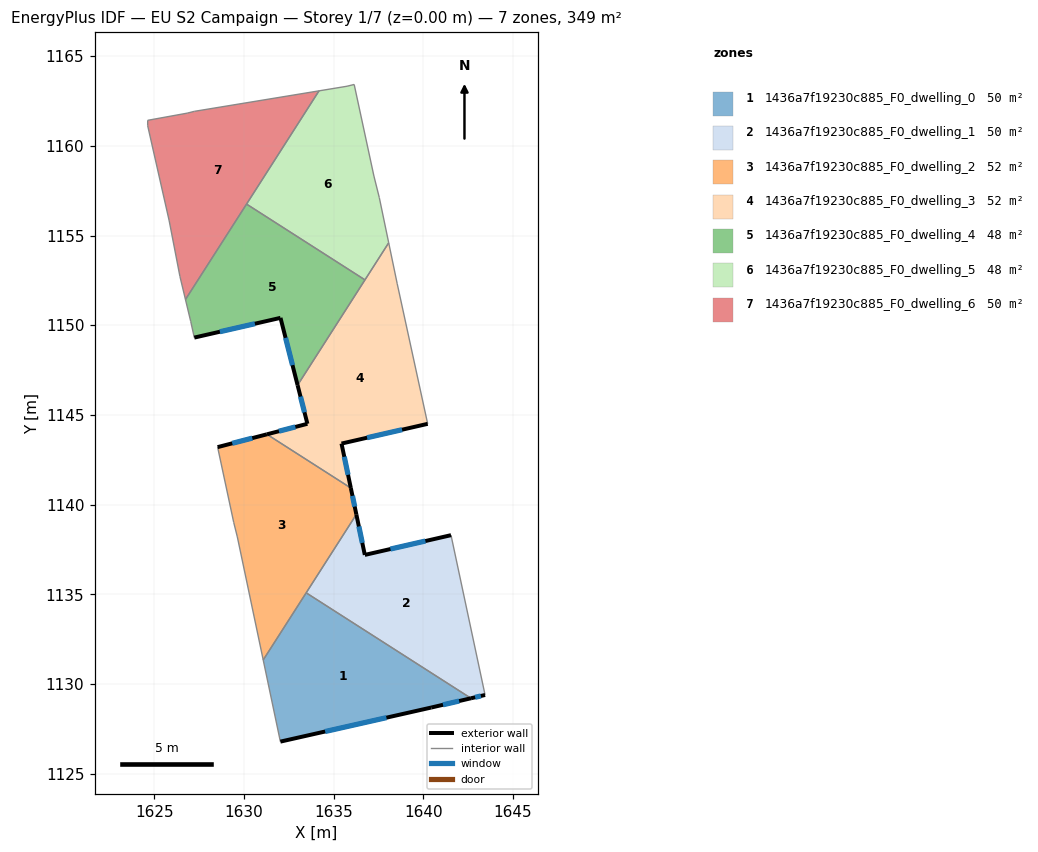
=== STOREY PLAN SPEC (per zone: floor XY polygon, exterior-wall plan segments, windows/doors) ===
zone 1: 1436a7f19230c885_F0_dwelling_0  (49.6 m²)
  floor: (1642.66, 1129.21) (1640.44, 1128.69) (1632.04, 1126.79) (1631.08, 1131.34) (1633.47, 1135.09)
  exterior wall: (1640.44, 1128.69) – (1642.66, 1129.21)  [2.3 m]
    window: (1641.10, 1128.85) – (1642.00, 1129.06)  [1.1 m²]
  exterior wall: (1632.04, 1126.79) – (1640.44, 1128.69)  [8.6 m]
    window: (1634.53, 1127.36) – (1637.95, 1128.13)  [4.3 m²]
  interior walls: 3
zone 2: 1436a7f19230c885_F0_dwelling_1  (49.6 m²)
  floor: (1641.55, 1138.30) (1643.44, 1129.39) (1642.66, 1129.21) (1633.47, 1135.09) (1636.27, 1139.46) (1636.74, 1137.20)
  exterior wall: (1636.74, 1137.20) – (1636.27, 1139.46)  [2.3 m]
    window: (1636.60, 1137.87) – (1636.41, 1138.79)  [1.1 m²]
  exterior wall: (1641.55, 1138.30) – (1636.74, 1137.20)  [4.9 m]
    window: (1640.12, 1137.97) – (1638.17, 1137.53)  [2.4 m²]
  exterior wall: (1642.66, 1129.21) – (1643.44, 1129.39)  [0.8 m]
    window: (1642.89, 1129.26) – (1643.21, 1129.34)  [0.4 m²]
  interior walls: 3
zone 3: 1436a7f19230c885_F0_dwelling_2  (51.9 m²)
  floor: (1635.96, 1140.93) (1636.27, 1139.46) (1631.08, 1131.34) (1629.64, 1138.20) (1629.44, 1139.00) (1628.54, 1143.21) (1631.29, 1143.92)
  exterior wall: (1636.27, 1139.46) – (1635.96, 1140.93)  [1.5 m]
    window: (1636.18, 1139.89) – (1636.05, 1140.49)  [0.7 m²]
  exterior wall: (1631.29, 1143.92) – (1628.54, 1143.21)  [2.8 m]
    window: (1630.47, 1143.71) – (1629.35, 1143.42)  [1.4 m²]
  interior walls: 6
zone 4: 1436a7f19230c885_F0_dwelling_3  (51.9 m²)
  floor: (1638.07, 1154.59) (1638.55, 1152.31) (1640.24, 1144.50) (1635.44, 1143.40) (1635.96, 1140.93) (1631.29, 1143.92) (1633.54, 1144.51) (1632.99, 1146.66)
  exterior wall: (1635.44, 1143.40) – (1640.24, 1144.50)  [4.9 m]
    window: (1636.87, 1143.73) – (1638.82, 1144.18)  [2.4 m²]
  exterior wall: (1635.96, 1140.93) – (1635.44, 1143.40)  [2.5 m]
    window: (1635.81, 1141.66) – (1635.60, 1142.67)  [1.3 m²]
  exterior wall: (1633.54, 1144.51) – (1631.29, 1143.92)  [2.3 m]
    window: (1632.87, 1144.33) – (1631.95, 1144.09)  [1.2 m²]
  exterior wall: (1632.99, 1146.66) – (1633.54, 1144.51)  [2.2 m]
    window: (1633.16, 1146.02) – (1633.38, 1145.15)  [1.1 m²]
  interior walls: 5
zone 5: 1436a7f19230c885_F0_dwelling_4  (47.9 m²)
  floor: (1636.75, 1152.53) (1632.99, 1146.66) (1632.04, 1150.41) (1627.24, 1149.31) (1627.04, 1150.21) (1626.74, 1151.43) (1630.15, 1156.75)
  exterior wall: (1632.04, 1150.41) – (1632.99, 1146.66)  [3.9 m]
    window: (1632.32, 1149.30) – (1632.71, 1147.77)  [1.9 m²]
  exterior wall: (1627.24, 1149.31) – (1632.04, 1150.41)  [4.9 m]
    window: (1628.66, 1149.64) – (1630.61, 1150.08)  [2.4 m²]
  interior walls: 5
zone 6: 1436a7f19230c885_F0_dwelling_5  (47.9 m²)
  floor: (1636.15, 1163.42) (1637.25, 1158.31) (1637.55, 1157.11) (1638.07, 1154.59) (1636.75, 1152.53) (1630.15, 1156.75) (1634.19, 1163.06) (1635.75, 1163.32)
  interior walls: 8
zone 7: 1436a7f19230c885_F0_dwelling_6  (49.8 m²)
  floor: (1634.19, 1163.06) (1626.74, 1151.43) (1626.44, 1152.71) (1625.84, 1155.82) (1624.64, 1161.12) (1624.64, 1161.42) (1626.84, 1161.82) (1627.24, 1161.92)
  interior walls: 9

=== DERIVED (storey summary) ===
Building: EU S2 Campaign
Storey: 1 of 7  (floor level z = 0.00 m)
Storey gross floor area: 348.7 m²
Zones on this storey: 7
  - 1436a7f19230c885_F0_dwelling_0: floor 49.6 m²; exterior wall 10.9 m (32.7 m²); 2 window(s) 5.4 m²; WWR 16.5%
  - 1436a7f19230c885_F0_dwelling_1: floor 49.6 m²; exterior wall 8.0 m (24.1 m²); 3 window(s) 4.0 m²; WWR 16.5%
  - 1436a7f19230c885_F0_dwelling_2: floor 51.9 m²; exterior wall 4.3 m (13.0 m²); 2 window(s) 2.1 m²; WWR 16.5%
  - 1436a7f19230c885_F0_dwelling_3: floor 51.9 m²; exterior wall 12.0 m (36.0 m²); 4 window(s) 5.9 m²; WWR 16.5%
  - 1436a7f19230c885_F0_dwelling_4: floor 47.9 m²; exterior wall 8.8 m (26.4 m²); 2 window(s) 4.4 m²; WWR 16.5%
  - 1436a7f19230c885_F0_dwelling_5: floor 47.9 m²
  - 1436a7f19230c885_F0_dwelling_6: floor 49.8 m²
Zone adjacency (shared interzone walls):
  - 1436a7f19230c885_F0_dwelling_0 ↔ 1436a7f19230c885_F0_dwelling_1
  - 1436a7f19230c885_F0_dwelling_0 ↔ 1436a7f19230c885_F0_dwelling_2
  - 1436a7f19230c885_F0_dwelling_1 ↔ 1436a7f19230c885_F0_dwelling_2
  - 1436a7f19230c885_F0_dwelling_2 ↔ 1436a7f19230c885_F0_dwelling_3
  - 1436a7f19230c885_F0_dwelling_3 ↔ 1436a7f19230c885_F0_dwelling_4
  - 1436a7f19230c885_F0_dwelling_3 ↔ 1436a7f19230c885_F0_dwelling_5
  - 1436a7f19230c885_F0_dwelling_4 ↔ 1436a7f19230c885_F0_dwelling_5
  - 1436a7f19230c885_F0_dwelling_4 ↔ 1436a7f19230c885_F0_dwelling_6
  - 1436a7f19230c885_F0_dwelling_5 ↔ 1436a7f19230c885_F0_dwelling_6